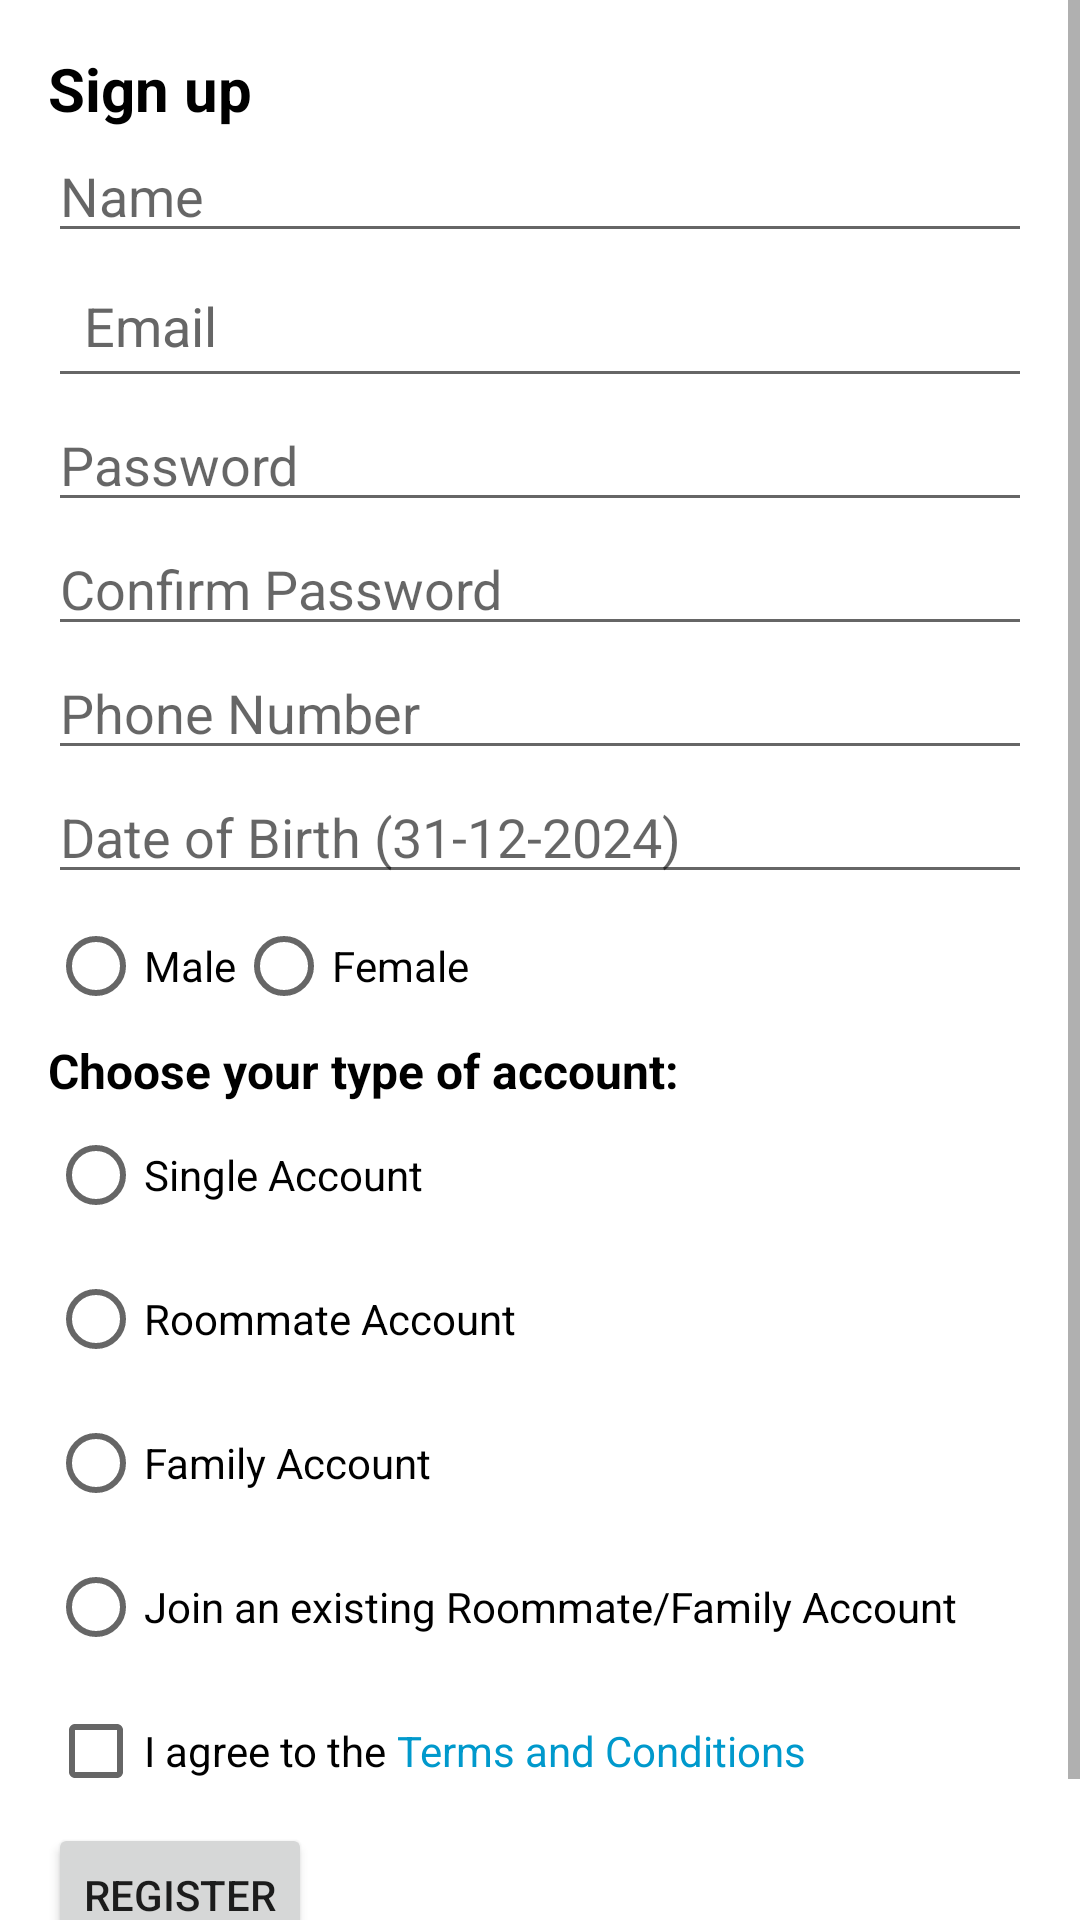

Here is an Android app screen rendered from its layout file. Give the layout XML and the strings, colors and styles it references.
<!-- AndroidManifest.xml: application theme Theme.GroceryNotifier -->
<!-- res/layout/activity_register.xml -->
<?xml version="1.0" encoding="utf-8"?>
<android.widget.ScrollView xmlns:android="http://schemas.android.com/apk/res/android"
    xmlns:app="http://schemas.android.com/apk/res-auto"
    xmlns:tools="http://schemas.android.com/tools"
    android:layout_width="match_parent"
    android:layout_height="match_parent"
    tools:context=".activities.RegisterActivity">

    
    <LinearLayout
        android:layout_width="match_parent"
        android:layout_height="wrap_content"
        android:orientation="vertical"
        android:padding="16dp">

        <TextView
            android:id="@+id/textViewRegister"
            android:layout_width="wrap_content"
            android:layout_height="wrap_content"
            android:text="Sign up"
            android:textSize="20sp"
            android:gravity="center"
            android:textStyle="bold"
            android:textColor="@color/black" />

        <EditText
            android:id="@+id/editTextName"
            android:layout_width="match_parent"
            android:layout_height="wrap_content"
            android:hint="Name"
            android:inputType="textPersonName" />

        <EditText
            android:id="@+id/editTextEmail"
            android:layout_width="match_parent"
            android:layout_height="wrap_content"
            android:hint="Email"
            android:inputType="textEmailAddress"
            android:textColorHint="#666666"
            android:padding="12dp"
            android:importantForAccessibility="yes"
            android:contentDescription="Email input field" />

        <EditText
            android:id="@+id/editTextTextPassword"
            android:layout_width="match_parent"
            android:layout_height="wrap_content"
            android:hint="Password"
            android:inputType="textPassword" />

        <EditText
            android:id="@+id/editTextTextConfirmPassword"
            android:layout_width="match_parent"
            android:layout_height="wrap_content"
            android:hint="Confirm Password"
            android:inputType="textPassword" />

        <EditText
            android:id="@+id/editTextPhone"
            android:layout_width="match_parent"
            android:layout_height="wrap_content"
            android:hint="Phone Number"
            android:inputType="phone" />

        <EditText
            android:id="@+id/editTextDate"
            android:layout_width="match_parent"
            android:layout_height="wrap_content"
            android:hint="Date of Birth (31-12-2024)"
            android:inputType="date" />

        <RadioGroup
            android:id="@+id/genderRadioGroup"
            android:layout_width="match_parent"
            android:layout_height="wrap_content"
            android:orientation="horizontal">

            <RadioButton
                android:id="@+id/radioMale"
                android:layout_width="wrap_content"
                android:layout_height="wrap_content"
                android:text="Male" />

            <RadioButton
                android:id="@+id/radioFemale"
                android:layout_width="wrap_content"
                android:layout_height="wrap_content"
                android:text="Female" />
        </RadioGroup>
        <TextView
            android:id="@+id/textAccount"
            android:layout_width="wrap_content"
            android:layout_height="wrap_content"
            android:text="Choose your type of account:"
            android:textSize="16sp"
            android:gravity="center"
            android:textStyle="bold"
            android:textColor="@color/black" />

        <RadioGroup
            android:id="@+id/radioGroupAcc"
            android:layout_width="match_parent"
            android:layout_height="wrap_content"
            android:orientation="vertical">

            <RadioButton
                android:id="@+id/radioOptionSingleAcc"
                android:layout_width="wrap_content"
                android:layout_height="wrap_content"
                android:text="Single Account" />

            <RadioButton
                android:id="@+id/radioOptionRoommateAcc"
                android:layout_width="wrap_content"
                android:layout_height="wrap_content"
                android:text="Roommate Account" />

            <RadioButton
                android:id="@+id/radioOptionFamilyAcc"
                android:layout_width="wrap_content"
                android:layout_height="wrap_content"
                android:text="Family Account" />

            <RadioButton
                android:id="@+id/radioOptionJoinFamilyAccount"
                android:layout_width="wrap_content"
                android:layout_height="wrap_content"
                android:text="Join an existing Roommate/Family Account" />
        </RadioGroup>

        <LinearLayout
            android:layout_width="wrap_content"
            android:layout_height="wrap_content"
            android:orientation="horizontal"
            android:gravity="center_vertical">

            <CheckBox
                android:id="@+id/checkBoxTermsAndCond"
                android:layout_width="wrap_content"
                android:layout_height="wrap_content"
                android:text="I agree to the "
                android:textColor="@android:color/black" />

            <TextView
                android:id="@+id/textViewTermsLink"
                android:layout_width="263dp"
                android:layout_height="wrap_content"
                android:clickable="true"
                android:focusable="true"
                android:text="Terms and Conditions"
                android:textColor="@android:color/holo_blue_dark" />
        </LinearLayout>

        <Button
            android:id="@+id/buttonRegister"
            android:layout_width="wrap_content"
            android:layout_height="wrap_content"
            android:text="Register" />

        <TextView
            android:id="@+id/textViewTerms"
            android:layout_width="wrap_content"
            android:layout_height="wrap_content"
            android:text="Already have an account? Log in."
            android:textColor="@android:color/holo_blue_dark"
            android:textSize="14sp"
            android:clickable="true"
            android:focusable="true" />

    </LinearLayout>
</android.widget.ScrollView>
<!-- resources referenced by this layout -->
<resources>
  <color name="black">#FF000000</color>
  <style name="Theme.GroceryNotifier" parent="Theme.MaterialComponents.DayNight.DarkActionBar">
          
          <item name="colorPrimary">@color/purple_500</item>
          <item name="colorPrimaryVariant">@color/purple_700</item>
          <item name="colorOnPrimary">@color/white</item>
          
          <item name="colorSecondary">@color/teal_200</item>
          <item name="colorSecondaryVariant">@color/teal_700</item>
          <item name="colorOnSecondary">@color/black</item>
          
          <item name="android:statusBarColor">?attr/colorPrimaryVariant</item>
          
      </style>
  <color name="purple_500">#FF6200EE</color>
  <color name="purple_700">#FF3700B3</color>
  <color name="white">#FFFFFFFF</color>
  <color name="teal_200">#FF03DAC5</color>
  <color name="teal_700">#FF018786</color>
</resources>
